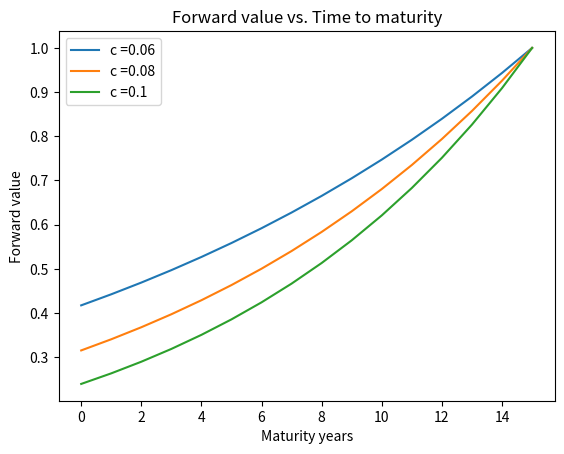

Source code (Python):
import numpy as np
import matplotlib.pyplot as plt


def fun_pv(irr,n,F): 
    ans = F*(1+irr)**(n-15) 
    return ans 

n = np.arange(0,16) 
F = 1
m = 2  
c = 0.08
coup_list = [0.06,0.08,0.1] 

for yeild in coup_list: 
         price = [fun_pv(yeild,year,F) for year in n]  
         plt.plot(n, price,label='c ={value}'.format(value=yeild))  
         
plt.xlabel("Maturity years")
plt.ylabel("Forward value") 
plt.title("Forward value vs. Time to maturity")
plt.legend() 